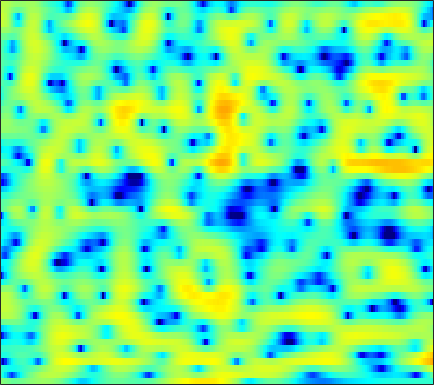

Source data for this figure (header and first rows):
0.48979, 0.12825, -0.31827, -0.70149, -0.93722, -1.1551, -1.2374, -1.2213, -1.0935, -0.88966, -0.62518, -0.40737, -0.10642, 0.18064, 0.38509, 0.62801, 0.83738, 0.96745, 1.0908, 1.1621, 1.1744, 1.1364, 1.0236, 0.83325
-3.778, -5.317, -7.798, -10.96, -13.72, -15.92, -13.55, -11, -8.177, -6.013, -4.305, -3.246, -2.055, -1.065, -0.4239, 0.3147, 0.9414, 1.345, 1.805, 2.179, 2.47, 2.633, 2.783, 2.858
-3.614, -4.259, -4.952, -5.408, -5.591, -5.622, -5.437, -5.194, -4.772, -4.29, -3.794, -3.435, -2.962, -2.514, -2.187, -1.742, -1.263, -0.872, -0.307, 0.297, 0.9135, 1.37, 1.941, 2.449
-16, -21.84, -16.07, -11.02, -8.685, -6.535, -5.062, -4.27, -3.55, -3.141, -3.047, -3.192, -3.709, -4.685, -5.826, -8.118, -11.54, -14.04, -11.85, -7.267, -3.752, -1.732, 0.3881, 2.019
-4.635, -4.83, -4.801, -4.495, -4.148, -3.629, -3.13, -2.812, -2.474, -2.269, -2.194, -2.231, -2.391, -2.657, -2.906, -3.243, -3.428, -3.382, -2.953, -2.126, -1.033, -0.1627, 0.9667, 1.977
-3.712, -3.719, -3.684, -3.6, -3.503, -3.371, -3.25, -3.171, -3.074, -3.028, -2.986, -2.95, -2.866, -2.709, -2.518, -2.175, -1.719, -1.315, -0.6901, 0.003809, 0.7268, 1.259, 1.933, 2.519
-6.823, -6.61, -6.199, -5.725, -5.388, -5.049, -4.874, -4.893, -5.094, -5.536, -6.207, -6.851, -7.746, -8.315, -8.198, -7.154, -5.46, -4.105, -2.371, -0.8152, 0.5368, 1.414, 2.412, 3.222
-21.67, -16.77, -12.35, -9.54, -8.087, -6.77, -6.009, -5.755, -5.803, -6.319, -7.317, -8.437, -10.46, -12.77, -13.43, -11.38, -8.141, -5.942, -3.492, -1.495, 0.1305, 1.154, 2.298, 3.218
-8.56, -8.017, -7.005, -5.918, -5.199, -4.445, -3.923, -3.701, -3.609, -3.72, -3.956, -4.168, -4.41, -4.5, -4.411, -4.034, -3.379, -2.746, -1.775, -0.7348, 0.2837, 1.008, 1.888, 2.641
-1.176, -0.9896, -0.7474, -0.5365, -0.4332, -0.3883, -0.4618, -0.6107, -0.9308, -1.406, -2.031, -2.561, -3.314, -4.034, -4.473, -4.734, -4.485, -3.958, -2.956, -1.782, -0.6149, 0.1963, 1.153, 1.924
2.53, 2.611, 2.651, 2.593, 2.478, 2.228, 1.828, 1.412, 0.7083, -0.2076, -1.408, -2.558, -4.577, -7.45, -10.69, -19, -20.89, -12.8, -7.574, -4.434, -2.284, -1.079, 0.1178, 0.9488
3.163, 3.208, 3.173, 3.025, 2.845, 2.511, 2.056, 1.639, 0.9789, 0.2016, -0.6973, -1.447, -2.511, -3.588, -4.316, -4.965, -4.978, -4.556, -3.639, -2.612, -1.681, -1.103, -0.5464, -0.2394
2.924, 2.971, 2.92, 2.736, 2.508, 2.095, 1.584, 1.147, 0.5062, -0.1263, -0.6729, -1.006, -1.307, -1.438, -1.425, -1.289, -1.053, -0.8202, -0.4964, -0.2166, -0.0423, -0.01938, -0.1685, -0.5592
2.697, 2.787, 2.753, 2.537, 2.23, 1.605, 0.7213, -0.114, -1.453, -2.933, -4.146, -4.523, -4.035, -2.837, -1.804, -0.5282, 0.5088, 1.115, 1.704, 2.041, 2.13, 2.004, 1.584, 0.8351
0.2246, 0.4452, 0.6265, 0.6392, 0.5061, 0.0647, -0.7819, -1.753, -3.648, -6.656, -11.41, -14.37, -9.83, -5.183, -2.804, -0.5584, 1.008, 1.844, 2.605, 3.026, 3.15, 3.07, 2.751, 2.195
-5.997, -5.357, -4.28, -3.249, -2.592, -1.944, -1.593, -1.515, -1.593, -1.739, -1.78, -1.628, -1.112, -0.3243, 0.3414, 1.182, 1.863, 2.245, 2.565, 2.668, 2.57, 2.387, 2.009, 1.517
-21.35, -14.07, -9.162, -6.111, -4.456, -2.795, -1.531, -0.7816, 0.01155, 0.669, 1.219, 1.585, 2.035, 2.422, 2.659, 2.891, 2.979, 2.937, 2.724, 2.329, 1.744, 1.199, 0.351, -0.5584
-8.09, -7.495, -6.263, -4.81, -3.7, -2.329, -1.073, -0.2052, 0.8273, 1.722, 2.462, 2.922, 3.407, 3.732, 3.855, 3.851, 3.641, 3.326, 2.674, 1.737, 0.4829, -0.693, -2.547, -4.723
-6.236, -6.385, -6.1, -5.311, -4.468, -3.141, -1.757, -0.7647, 0.4888, 1.586, 2.532, 3.134, 3.761, 4.188, 4.366, 4.379, 4.123, 3.736, 2.922, 1.719, 0.0706, -1.521, -4.268, -7.994
-11.68, -14.64, -15.62, -12.05, -9.451, -6.647, -4.385, -2.957, -1.295, 0.1608, 1.449, 2.293, 3.239, 3.952, 4.335, 4.61, 4.602, 4.398, 3.853, 2.968, 1.728, 0.554, -1.341, -3.565
-10.02, -11.78, -12.71, -11.88, -10.81, -9.34, -8.035, -6.955, -5.302, -3.476, -1.639, -0.3653, 1.133, 2.353, 3.066, 3.764, 4.17, 4.286, 4.199, 3.849, 3.249, 2.653, 1.693, 0.5739
-6.031, -6.995, -8.26, -9.623, -10.88, -13.21, -17.02, -19.65, -15.34, -9.878, -5.987, -3.789, -1.5, 0.2525, 1.279, 2.327, 3.061, 3.429, 3.701, 3.754, 3.609, 3.389, 2.969, 2.429
-4.738, -5.46, -6.488, -7.603, -8.551, -9.921, -11.03, -11.25, -10.08, -7.849, -5.515, -3.939, -2.124, -0.6496, 0.2667, 1.258, 2.013, 2.441, 2.844, 3.073, 3.148, 3.113, 2.959, 2.712
-4.698, -5.034, -5.334, -5.499, -5.549, -5.498, -5.285, -5, -4.436, -3.672, -2.812, -2.143, -1.272, -0.4567, 0.09747, 0.766, 1.341, 1.705, 2.094, 2.359, 2.498, 2.52, 2.451, 2.283
-7.303, -6.95, -5.884, -4.7, -3.883, -2.967, -2.259, -1.813, -1.337, -0.9781, -0.723, -0.5686, -0.403, -0.1997, 0.005454, 0.3766, 0.8556, 1.247, 1.742, 2.124, 2.332, 2.352, 2.202, 1.85
-17.96, -10.73, -5.651, -2.709, -1.218, 0.1835, 1.08, 1.492, 1.724, 1.593, 1.114, 0.5107, -0.5955, -1.845, -2.501, -2.374, -1.094, 0.1191, 1.559, 2.587, 3.127, 3.2, 2.832, 1.903
-2.07, -1.701, -0.8144, 0.2153, 0.9409, 1.708, 2.242, 2.428, 2.376, 1.934, 0.9929, -0.1489, -2.493, -6.494, -11.38, -12.14, -5.396, -2.28, 0.4006, 1.998, 2.827, 3.021, 2.73, 1.804
-2.035, -1.834, -1.444, -0.9826, -0.6241, -0.1761, 0.1661, 0.3351, 0.4032, 0.2705, -0.08384, -0.4782, -1.107, -1.698, -1.945, -1.805, -1.145, -0.4641, 0.4479, 1.196, 1.672, 1.835, 1.803, 1.501
-4.763, -4.508, -4.073, -3.54, -3.113, -2.509, -1.969, -1.589, -1.168, -0.8468, -0.6133, -0.4792, -0.3386, -0.1816, -0.03704, 0.2323, 0.5666, 0.8478, 1.211, 1.527, 1.748, 1.841, 1.859, 1.76
-9.023, -8.788, -8.129, -7.129, -6.274, -5.129, -4.06, -3.343, -2.499, -1.782, -1.158, -0.7449, -0.253, 0.2014, 0.5193, 0.9207, 1.294, 1.549, 1.85, 2.079, 2.23, 2.283, 2.268, 2.17
-17.6, -18.59, -15.7, -12.03, -9.781, -7.485, -5.703, -4.645, -3.49, -2.546, -1.754, -1.23, -0.5637, 0.05343, 0.5067, 1.072, 1.595, 1.941, 2.326, 2.603, 2.757, 2.785, 2.712, 2.519
-14.24, -14.82, -13.16, -10.47, -8.714, -6.82, -5.408, -4.591, -3.747, -3.088, -2.546, -2.13, -1.525, -0.7984, -0.182, 0.7082, 1.585, 2.186, 2.839, 3.299, 3.517, 3.519, 3.305, 2.843
-4.747, -4.868, -4.778, -4.525, -4.281, -4.018, -3.853, -3.858, -3.999, -4.306, -4.77, -5.053, -5.135, -4.225, -2.951, -0.8939, 1.065, 2.317, 3.626, 4.483, 4.899, 4.905, 4.48, 3.526
-1.985, -2.199, -2.563, -3.081, -3.554, -4.403, -5.412, -6.185, -7.168, -8.213, -9.745, -11.98, -19.43, -19.23, -10.29, -4.259, -0.5239, 1.47, 3.398, 4.649, 5.322, 5.463, 5.166, 4.281
-4.584, -4.549, -4.853, -5.645, -6.689, -8.826, -12.09, -15.53, -18.56, -15.38, -12.37, -10.88, -9.22, -7.306, -5.582, -3.143, -0.9054, 0.5331, 2.072, 3.21, 3.934, 4.236, 4.334, 4.093
-7.33, -6.413, -5.934, -6.169, -6.808, -8.137, -10.13, -11.6, -12.49, -11.2, -9.082, -7.524, -5.751, -4.169, -3.045, -1.662, -0.4133, 0.4208, 1.397, 2.186, 2.801, 3.147, 3.455, 3.606
-5.003, -4.422, -3.942, -3.803, -3.86, -4.096, -4.405, -4.556, -4.582, -4.321, -3.854, -3.361, -2.679, -1.988, -1.528, -0.961, -0.4481, -0.09169, 0.3582, 0.8025, 1.273, 1.629, 2.093, 2.525
-1.222, -1.123, -1.024, -0.9726, -0.969, -1.042, -1.086, -1.14, -1.157, -1.13, -1.047, -1.006, -0.9357, -0.9473, -1.029, -1.258, -1.612, -1.926, -2.311, -2.422, -2.084, -1.52, -0.5137, 0.5414
0.85, 0.847, 0.826, 0.7703, 0.6885, 0.5636, 0.4089, 0.2943, 0.16, 0.04906, -0.03407, -0.1272, -0.3242, -0.6879, -1.099, -1.972, -3.378, -4.937, -8.006, -12.21, -12.01, -8.375, -4.43, -1.738
0.9382, 1.052, 1.088, 0.9715, 0.7701, 0.4209, -0.0514, -0.3788, -0.7522, -0.9199, -0.8997, -0.7608, -0.6126, -0.5962, -0.7418, -1.276, -2.269, -3.344, -5.178, -6.823, -6.67, -5.227, -2.889, -0.9558
-0.2253, 0.1696, 0.3988, 0.2396, -0.1529, -1.077, -2.488, -3.83, -5.65, -6.307, -5.116, -3.631, -1.86, -0.5579, 0.06803, 0.5393, 0.6887, 0.6308, 0.489, 0.3881, 0.4749, 0.6718, 1.045, 1.416
-1.596, -0.9227, -0.448, -0.4459, -0.7729, -1.799, -3.622, -5.774, -10.16, -13.21, -8.183, -4.847, -1.811, 0.1456, 1.155, 2.065, 2.588, 2.793, 2.887, 2.847, 2.723, 2.579, 2.297, 1.945
-3.299, -2.389, -1.503, -0.9744, -0.8027, -0.8339, -1.125, -1.406, -1.666, -1.512, -0.8643, -0.1434, 0.8746, 1.756, 2.287, 2.769, 2.98, 2.996, 2.821, 2.476, 1.977, 1.525, 0.8404, 0.04947
-4.96, -3.639, -2.264, -1.259, -0.6927, -0.08271, 0.3982, 0.7112, 1.128, 1.563, 2.046, 2.371, 2.764, 3.054, 3.149, 3.084, 2.798, 2.423, 1.731, 0.8321, -0.2283, -1.077, -2.214, -3.362
-4.092, -3.198, -2.254, -1.466, -0.9047, -0.1774, 0.6113, 1.214, 2.003, 2.715, 3.313, 3.663, 3.96, 4.034, 3.911, 3.488, 2.744, 1.94, 0.537, -1.264, -3.389, -5.093, -7.24, -8.795
-2.211, -2.484, -2.993, -3.428, -3.442, -2.752, -1.358, -0.1355, 1.435, 2.773, 3.783, 4.357, 4.819, 4.924, 4.777, 4.247, 3.276, 2.227, 0.3047, -2.397, -6.232, -10.45, -20.53, -22.17
-1.806, -3.203, -5.979, -10.99, -19.21, -14.12, -6.489, -3.209, -0.2417, 1.842, 3.317, 4.091, 4.766, 5.052, 5.024, 4.651, 3.889, 3.055, 1.562, -0.3673, -2.692, -4.577, -6.852, -8.101
-1.722, -2.742, -4.213, -5.577, -6.166, -5.713, -4.132, -2.685, -0.8515, 0.7083, 1.97, 2.69, 3.391, 3.801, 3.908, 3.793, 3.405, 2.94, 2.105, 1.086, -0.04815, -0.909, -1.964, -2.852
-1.607, -2.13, -2.74, -3.173, -3.318, -3.14, -2.603, -1.994, -1.026, -0.007477, 0.9583, 1.596, 2.295, 2.783, 3, 3.095, 2.977, 2.75, 2.294, 1.691, 0.9755, 0.3986, -0.3885, -1.167
-1.856, -2.353, -3.104, -3.788, -4.149, -4.261, -3.845, -3.217, -2.089, -0.8412, 0.3396, 1.142, 2.025, 2.672, 3.008, 3.263, 3.289, 3.175, 2.869, 2.394, 1.777, 1.234, 0.4157, -0.4769
-2.183, -2.954, -4.442, -6.577, -8.618, -11.21, -10.3, -7.755, -4.468, -1.906, 0.04267, 1.187, 2.358, 3.193, 3.62, 3.941, 4.01, 3.915, 3.596, 3.086, 2.402, 1.777, 0.805, -0.3474
-1.926, -2.493, -3.762, -5.805, -7.815, -10.34, -9.45, -6.984, -3.807, -1.303, 0.5892, 1.694, 2.814, 3.587, 3.959, 4.189, 4.154, 3.96, 3.492, 2.825, 1.988, 1.267, 0.1918, -1.052
-0.8309, -0.8261, -1.112, -1.578, -1.921, -2.189, -2.009, -1.559, -0.6793, 0.3532, 1.394, 2.088, 2.863, 3.391, 3.604, 3.632, 3.342, 2.911, 2.085, 1.006, -0.2309, -1.153, -2.276, -3.139
1.184, 1.284, 1.139, 0.7884, 0.4151, -0.0829, -0.4642, -0.554, -0.3315, 0.2652, 1.118, 1.784, 2.571, 3.118, 3.306, 3.229, 2.708, 2.002, 0.5836, -1.475, -4.27, -6.761, -9.374, -8.845
3.252, 3.119, 2.628, 1.724, 0.7566, -0.9639, -3.22, -5.008, -5.895, -4.017, -1.466, 0.1792, 1.787, 2.801, 3.212, 3.296, 2.874, 2.207, 0.7901, -1.331, -4.345, -7.274, -10.75, -9.386
3.639, 3.39, 2.753, 1.684, 0.5535, -1.596, -4.705, -7.758, -9.945, -6.4, -2.816, -0.8796, 0.9111, 2.018, 2.5, 2.729, 2.551, 2.174, 1.385, 0.3442, -0.8059, -1.623, -2.422, -2.768
3.016, 2.869, 2.472, 1.863, 1.272, 0.3774, -0.485, -0.9721, -1.222, -0.9159, -0.2459, 0.3202, 1.013, 1.529, 1.747, 1.827, 1.647, 1.365, 0.8255, 0.1568, -0.5672, -1.104, -1.749, -2.326
2.642, 2.619, 2.444, 2.141, 1.853, 1.461, 1.103, 0.9068, 0.7812, 0.8151, 0.9786, 1.142, 1.354, 1.486, 1.492, 1.344, 0.9936, 0.598, -0.08421, -0.9009, -1.784, -2.417, -3.179, -3.769
